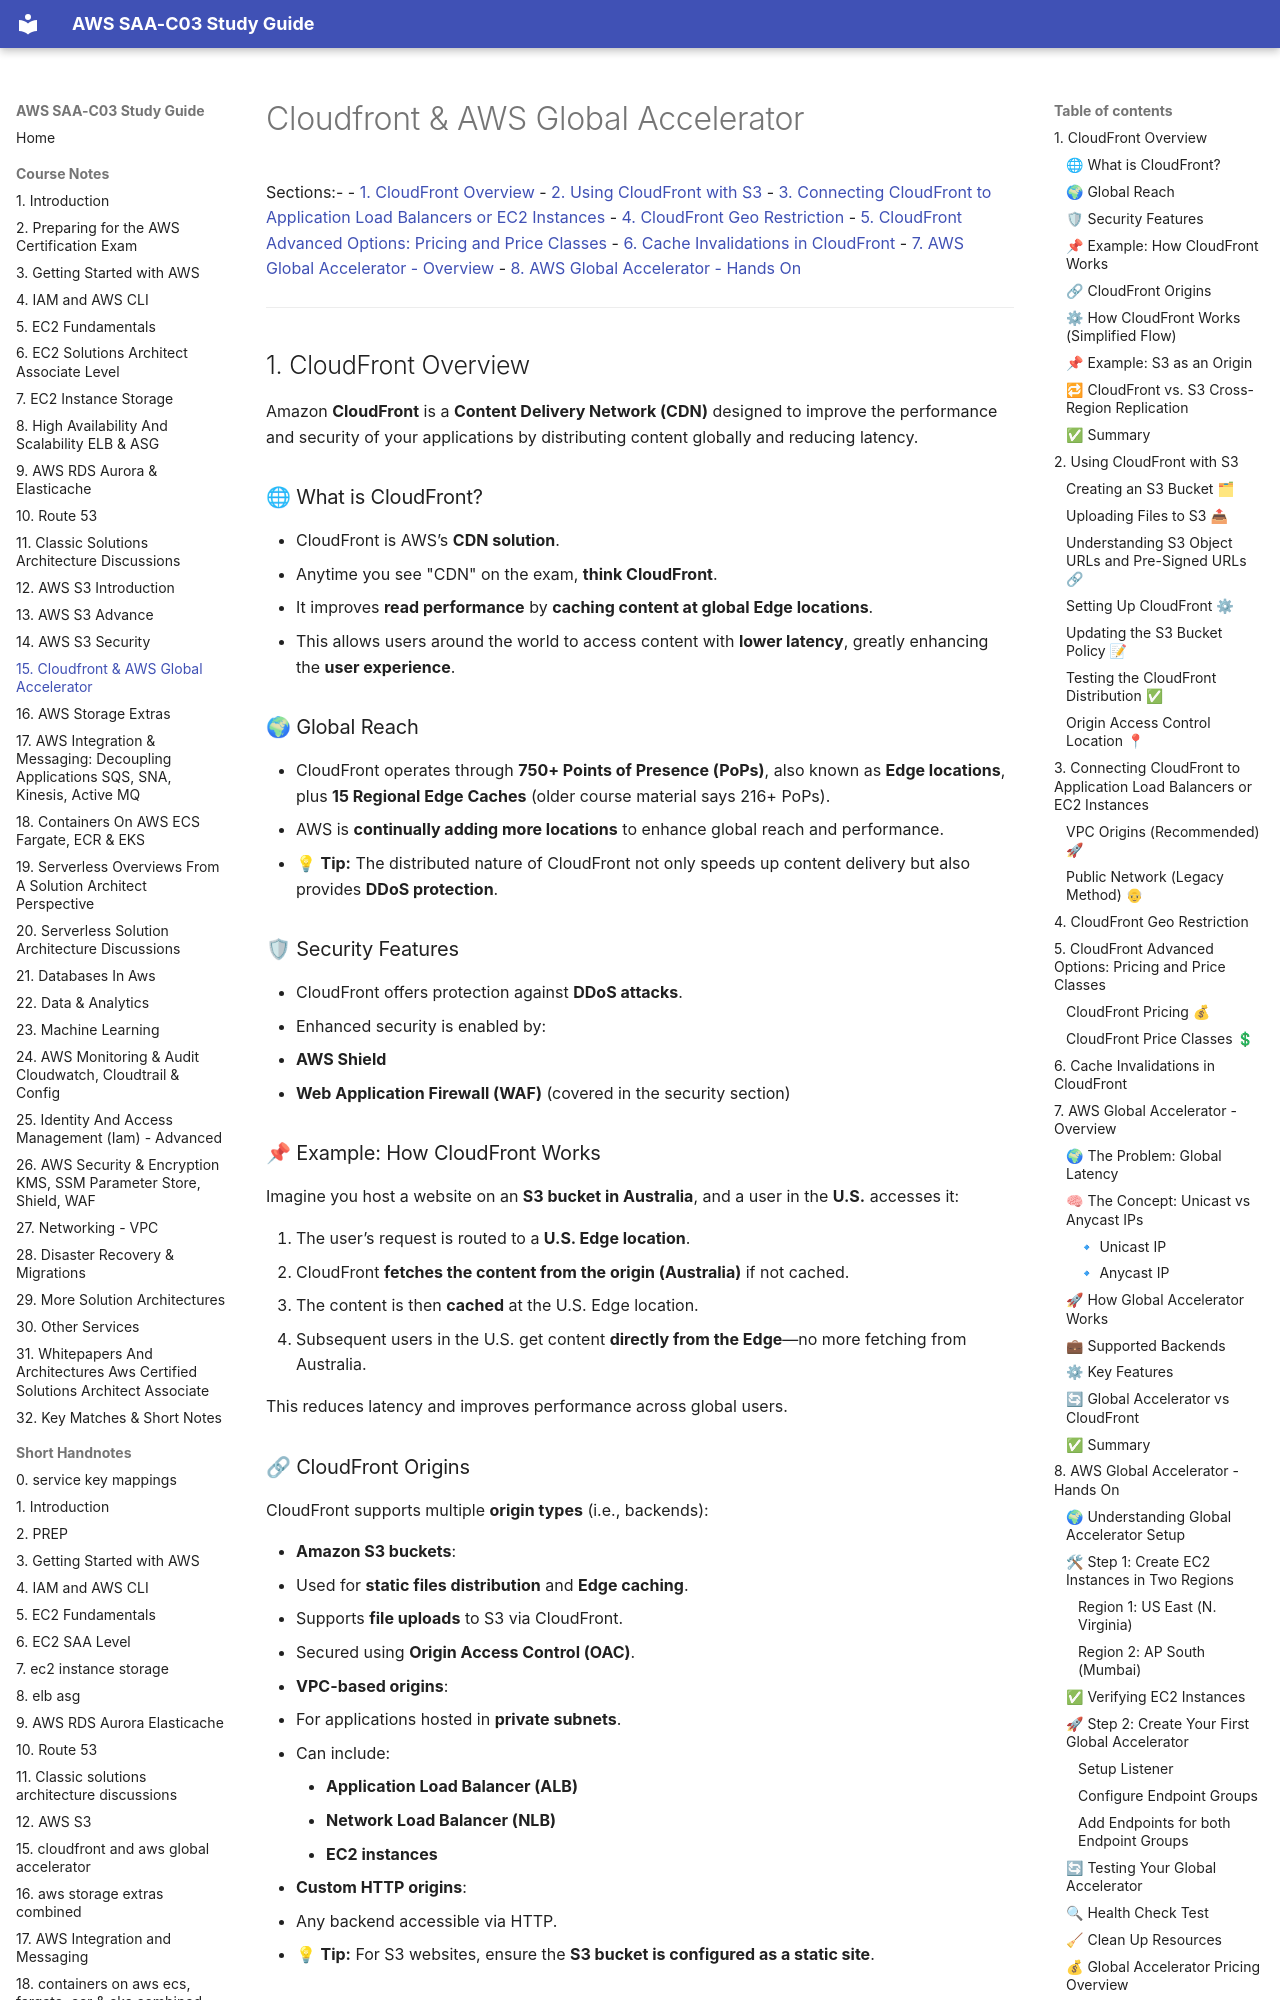

repository: DLaMott/aws_saa_c03_study_guide · page: notes/15_cloudfront_and_aws_global_accelerator/index.html · generator: mkdocs

# Cloudfront & AWS Global Accelerator

Sections:-
- [1. CloudFront Overview](#1-cloudfront-overview)
- [2. Using CloudFront with S3](#2-using-cloudfront-with-s3)
- [3. Connecting CloudFront to Application Load Balancers or EC2 Instances](#3-connecting-cloudfront-to-application-load-balancers-or-ec2-instances)
- [4. CloudFront Geo Restriction](#4-cloudfront-geo-restriction)
- [5. CloudFront Advanced Options: Pricing and Price Classes](#5-cloudfront-advanced-options-pricing-and-price-classes)
- [6. Cache Invalidations in CloudFront](#6-cache-invalidations-in-cloudfront)
- [7. AWS Global Accelerator - Overview](#7-aws-global-accelerator---overview)
- [8. AWS Global Accelerator - Hands On](#8-aws-global-accelerator---hands-on)

---

## 1. CloudFront Overview

Amazon **CloudFront** is a **Content Delivery Network (CDN)** designed to improve the performance and security of your applications by distributing content globally and reducing latency.


### 🌐 What is CloudFront?

- CloudFront is AWS’s **CDN solution**.
- Anytime you see "CDN" on the exam, **think CloudFront**.
- It improves **read performance** by **caching content at global Edge locations**.
- This allows users around the world to access content with **lower latency**, greatly enhancing the **user experience**.


### 🌍 Global Reach

- CloudFront operates through **750+ Points of Presence (PoPs)**, also known as **Edge locations**, plus **15 Regional Edge Caches** (older course material says 216+ PoPs).
- AWS is **continually adding more locations** to enhance global reach and performance.
- 💡 **Tip:** The distributed nature of CloudFront not only speeds up content delivery but also provides **DDoS protection**.


### 🛡 Security Features

- CloudFront offers protection against **DDoS attacks**.
- Enhanced security is enabled by:
  - **AWS Shield**
  - **Web Application Firewall (WAF)** (covered in the security section)


### 📌 Example: How CloudFront Works

Imagine you host a website on an **S3 bucket in Australia**, and a user in the **U.S.** accesses it:

1. The user’s request is routed to a **U.S. Edge location**.
2. CloudFront **fetches the content from the origin (Australia)** if not cached.
3. The content is then **cached** at the U.S. Edge location.
4. Subsequent users in the U.S. get content **directly from the Edge**—no more fetching from Australia.

This reduces latency and improves performance across global users.
